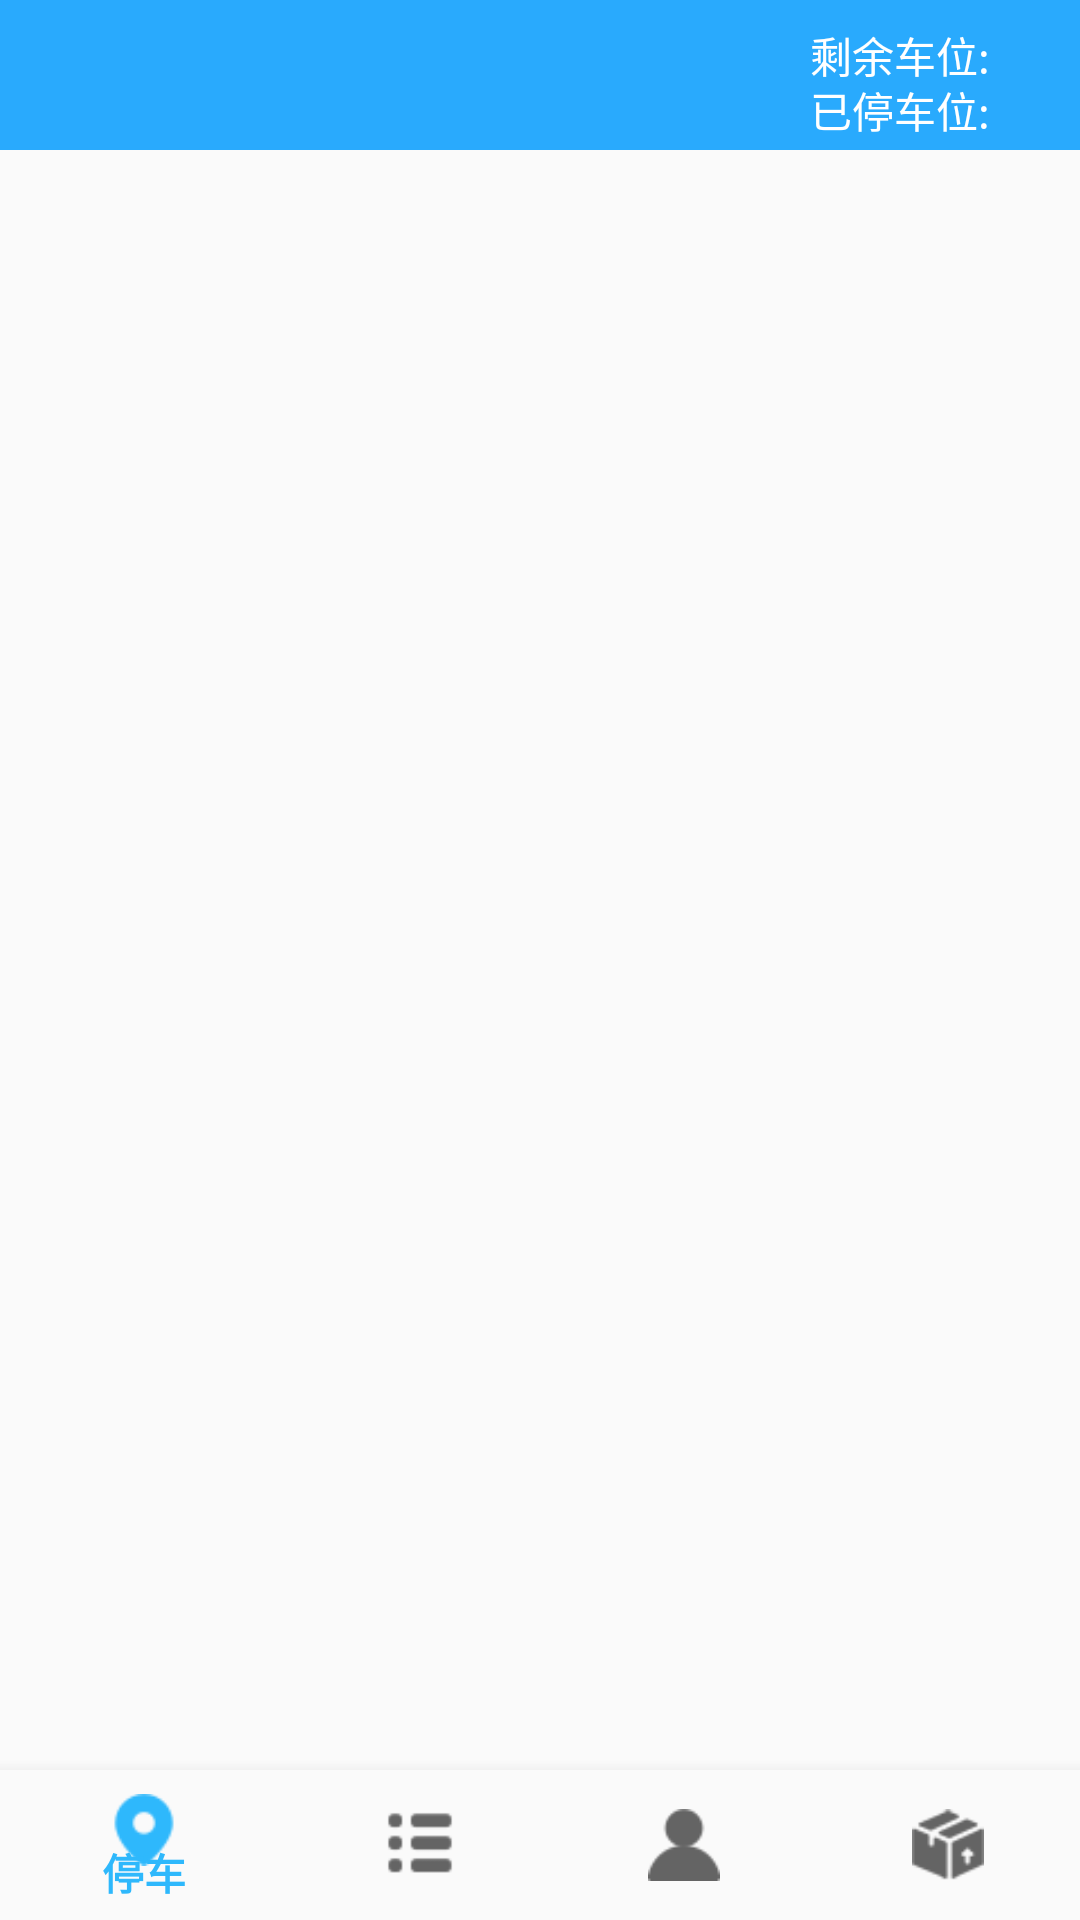

Reconstruct the res/layout file that produces this screen, plus the resources it refers to.
<!-- AndroidManifest.xml: application theme DialogTitleBar -->
<!-- res/layout/activity_main.xml -->
<?xml version="1.0" encoding="utf-8"?>
<RelativeLayout xmlns:android="http://schemas.android.com/apk/res/android"
    xmlns:app="http://schemas.android.com/apk/res-auto"
    xmlns:tools="http://schemas.android.com/tools"
    android:id="@+id/container"
    android:layout_width="match_parent"
    android:layout_height="match_parent"
    tools:context=".activety.MainActivity">

    <RelativeLayout
        android:id="@+id/titles"
        android:layout_width="match_parent"
        android:layout_height="50dp"
        android:background="#29AAFD">

        <ImageView
            android:id="@+id/user_photo"
            android:layout_width="40dp"
            android:layout_height="40dp"
            android:layout_centerVertical="true"
            android:layout_marginLeft="12dip"
            android:background="@mipmap/head" />

        <TextView
            android:id="@+id/user_name"
            android:layout_width="wrap_content"
            android:layout_height="wrap_content"
            android:layout_marginLeft="9dp"
            android:layout_marginTop="8dp"
            android:layout_toRightOf="@id/user_photo"
            android:text=""
            android:textColor="@color/nfc_dialog" />

        <TextView
            android:id="@+id/user_parkingName"
            android:layout_width="wrap_content"
            android:layout_height="wrap_content"
            android:layout_alignParentBottom="true"
            android:layout_marginStart="9dp"
            android:layout_marginLeft="8dp"
            android:layout_marginTop="10dp"
            android:layout_marginEnd="10dp"
            android:layout_marginBottom="4dp"
            android:layout_toRightOf="@id/user_photo"
            android:text=""
            android:textColor="@color/nfc_dialog" />


        <TextView
            android:id="@+id/senyu"
            android:layout_width="wrap_content"
            android:layout_height="wrap_content"
            android:layout_alignParentRight="true"
            android:layout_marginTop="8dp"
            android:layout_marginRight="30dp"
            android:text="剩余车位:"
            android:textColor="@color/nfc_dialog" />

        <TextView
            android:id="@+id/parking_surplus"
            android:layout_width="wrap_content"
            android:layout_height="wrap_content"
            android:layout_alignParentRight="true"
            android:layout_marginTop="8dp"
            android:layout_marginRight="5dp"
            android:text=""
            android:textColor="@color/nfc_dialog" />


        <TextView
            android:layout_width="wrap_content"
            android:layout_height="wrap_content"
            android:layout_alignParentRight="true"
            android:layout_alignParentBottom="true"
            android:layout_marginRight="30dp"
            android:layout_marginBottom="3dp"
            android:text="已停车位:"
            android:textColor="@color/nfc_dialog" />

        <TextView
            android:id="@+id/parking_already"
            android:layout_width="wrap_content"
            android:layout_height="wrap_content"
            android:layout_alignParentRight="true"
            android:layout_alignParentBottom="true"
            android:layout_marginRight="5dp"
            android:layout_marginBottom="3dp"
            android:text=""
            android:textColor="@color/nfc_dialog" />
    </RelativeLayout>


    <FrameLayout
        android:id="@+id/activity_fragment"
        android:layout_width="match_parent"
        android:layout_height="match_parent"
        android:layout_above="@id/navigation"
        android:layout_below="@id/titles"
        android:layout_alignParentStart="true" />


    <android.support.design.widget.BottomNavigationView
        android:id="@+id/navigation"
        android:layout_width="match_parent"
        android:layout_height="50dp"
        android:layout_alignParentBottom="true"
        android:layout_marginTop="0dp"
        android:background="?android:attr/windowBackground"
        app:layout_constraintBottom_toBottomOf="parent"
        app:layout_constraintLeft_toLeftOf="parent"
        app:layout_constraintRight_toRightOf="parent"
        app:menu="@menu/parking" />

</RelativeLayout>
<!-- resources referenced by this layout -->
<resources>
  <color name="nfc_dialog">#ffffff</color>
  <style name="DialogTitleBar" parent="Theme.AppCompat.Light.DarkActionBar">
  
          <item name="colorPrimary">@color/colorPrimary</item>
          <item name="android:windowTitleSize">10sp</item>
          <item name="windowActionBar">false</item>
          <item name="windowNoTitle">true</item>
      </style>
  <color name="colorPrimary">#2EB8FC</color>
</resources>
